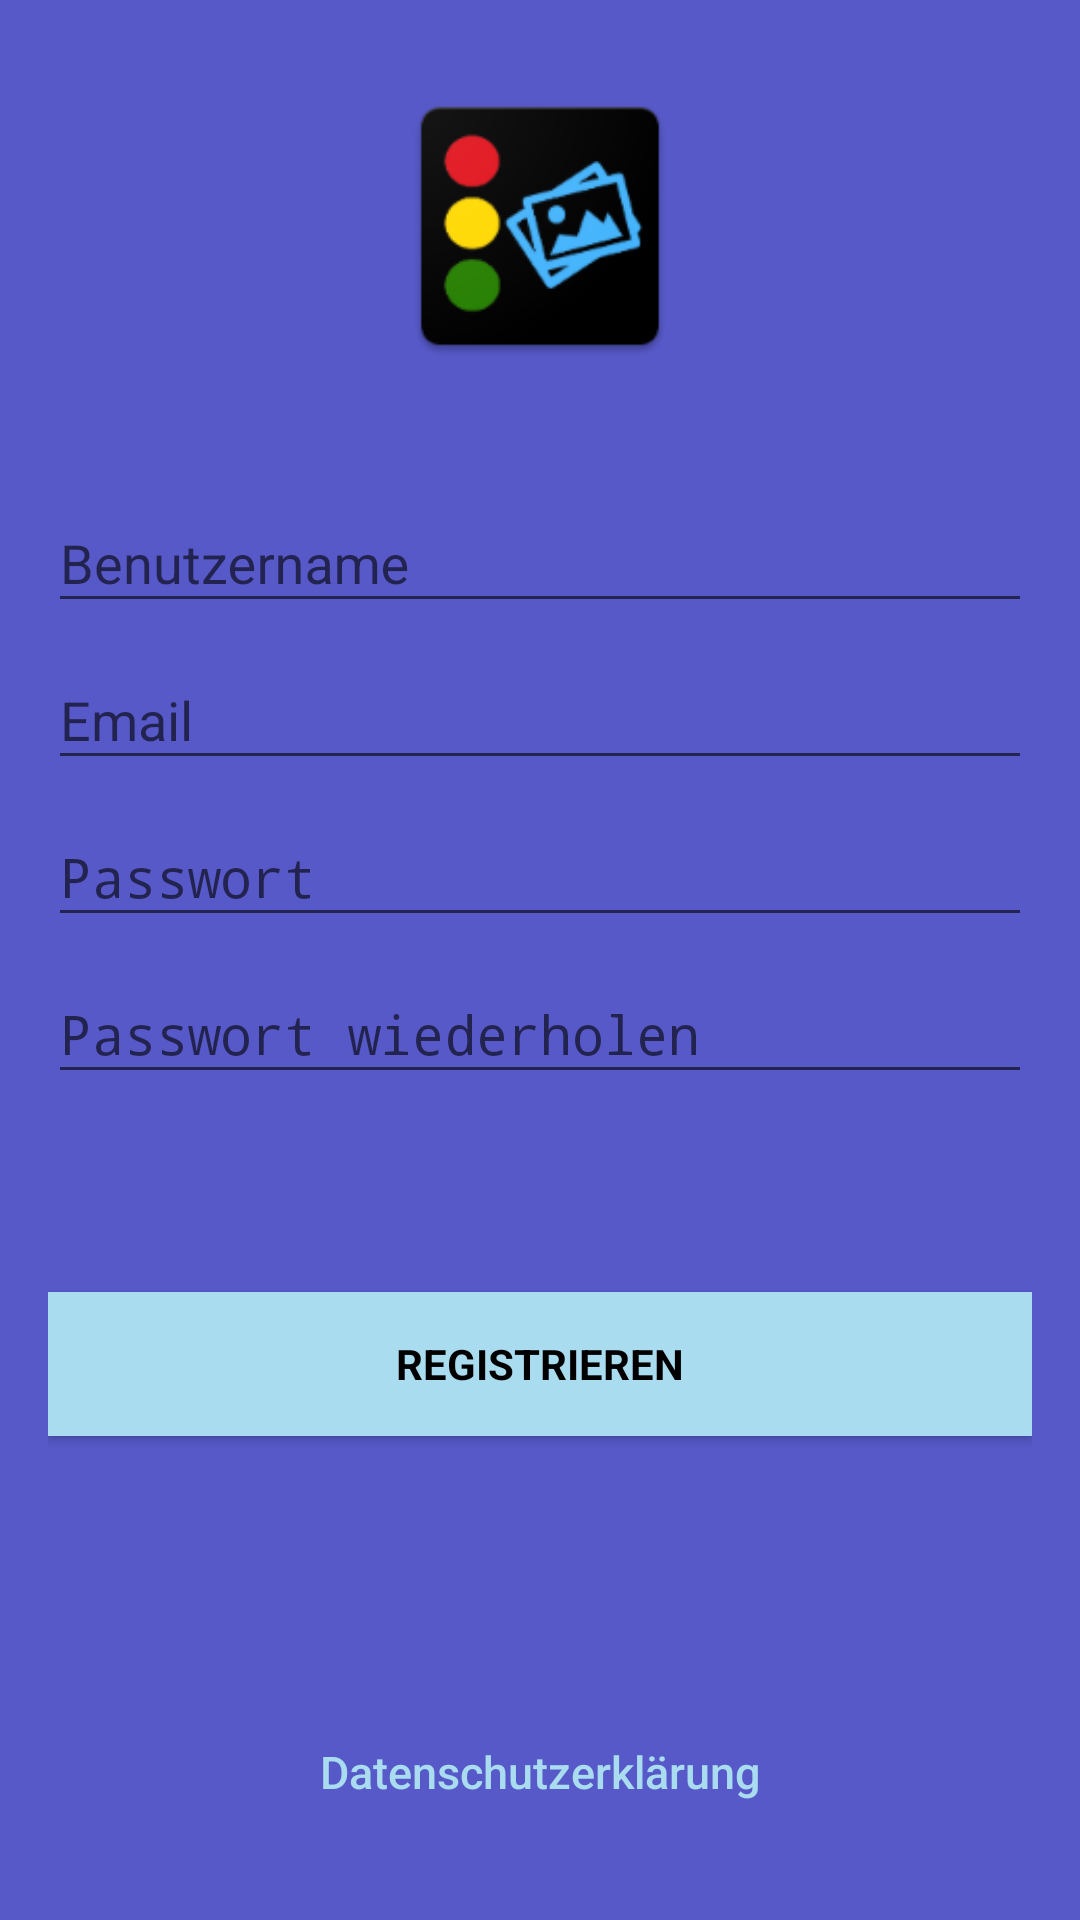

Write the Android layout XML for this screen, with the resource values it uses.
<!-- AndroidManifest.xml: activity theme AppTheme.NoActionBar -->
<!-- res/layout/activity_signup.xml -->
<?xml version="1.0" encoding="utf-8"?>
<android.support.design.widget.CoordinatorLayout xmlns:android="http://schemas.android.com/apk/res/android"
    xmlns:app="http://schemas.android.com/apk/res-auto"
    xmlns:tools="http://schemas.android.com/tools"
    android:layout_width="match_parent"
    android:layout_height="match_parent"
    android:fitsSystemWindows="true"
    tools:context="com.hs_augsburg_example.lightscatcher.activities_minor.LoginActivity">


    <LinearLayout
        android:layout_width="fill_parent"
        android:layout_height="fill_parent"
        android:background="@color/colorPrimary"
        android:gravity="center"
        android:orientation="vertical"
        android:padding="@dimen/activity_horizontal_margin">


        <ImageView
            android:layout_width="@dimen/logo_w_h"
            android:layout_height="@dimen/logo_w_h"
            android:layout_gravity="center_horizontal"
            android:layout_marginBottom="30dp"
            android:src="@mipmap/ic_app_icon" />

        <android.support.design.widget.TextInputLayout
            android:layout_width="match_parent"
            android:layout_height="wrap_content">

            <EditText
                android:id="@+id/name"
                android:layout_width="match_parent"
                android:layout_height="wrap_content"
                android:hint="Benutzername"
                android:inputType="text"
                android:maxLines="1"
                android:singleLine="true"
                android:textColor="@android:color/white"
                android:textColorHint="@android:color/white" />

        </android.support.design.widget.TextInputLayout>

        <android.support.design.widget.TextInputLayout
            android:layout_width="match_parent"
            android:layout_height="wrap_content">

            <EditText
                android:id="@+id/email"
                android:layout_width="match_parent"
                android:layout_height="wrap_content"
                android:hint="@string/email"
                android:inputType="textEmailAddress"
                android:maxLines="1"
                android:singleLine="true"
                android:textColor="@android:color/white"
                android:textColorHint="@android:color/white" />

        </android.support.design.widget.TextInputLayout>

        <android.support.design.widget.TextInputLayout
            android:layout_width="match_parent"
            android:layout_height="wrap_content">

            <EditText
                android:id="@+id/signUp_password1"
                android:layout_width="match_parent"
                android:layout_height="wrap_content"
                android:focusableInTouchMode="true"
                android:hint="@string/hint_password"
                android:imeActionId="@+id/login"
                android:imeOptions="actionUnspecified"
                android:inputType="textPassword"
                android:maxLines="1"
                android:singleLine="true"
                android:textColor="@android:color/white"
                android:textColorHint="@android:color/white" />

        </android.support.design.widget.TextInputLayout>

        <android.support.design.widget.TextInputLayout
            android:layout_width="match_parent"
            android:layout_height="wrap_content">

            <EditText
                android:id="@+id/signUp_password2"
                android:layout_width="match_parent"
                android:layout_height="wrap_content"
                android:focusableInTouchMode="true"
                android:hint="@string/signUp_txt_pwRepeat"
                android:imeActionId="@+id/login"
                android:imeOptions="actionUnspecified"
                android:inputType="textPassword"
                android:maxLines="1"
                android:singleLine="true"
                android:textColor="@android:color/white"
                android:textColorHint="@android:color/white" />

        </android.support.design.widget.TextInputLayout>

        <ProgressBar
            android:id="@+id/progressBar"
            android:layout_width="30dp"
            android:layout_height="30dp"
            android:layout_gravity="center|bottom"
            android:layout_marginBottom="20dp"
            android:visibility="invisible" />

        <Button
            android:id="@+id/sign_up_button"
            style="?android:textAppearanceSmall"
            android:layout_width="match_parent"
            android:layout_height="wrap_content"
            android:layout_marginTop="16dp"
            android:background="@color/colorAccent"
            android:text="@string/action_sign_in_short"
            android:textColor="@android:color/black"
            android:textStyle="bold" />

        

        <Button
            android:id="@+id/sign_in_button"
            android:layout_width="fill_parent"
            android:layout_height="wrap_content"
            android:layout_marginTop="20dip"
            android:background="@null"
            android:text="@string/btn_link_to_login"
            android:textAllCaps="false"
            android:textColor="@color/colorPrimary"
            android:textSize="15dp" />

        <Button
            android:id="@+id/btn_signup"
            android:layout_width="fill_parent"
            android:layout_height="wrap_content"
            android:layout_marginTop="20dip"
            android:background="@null"
            android:onClick="onPrivacyClick"
            android:text="@string/privacy_link"
            android:textAllCaps="false"
            android:textColor="@color/colorAccent"
            android:textSize="15dp" />
    </LinearLayout>
</android.support.design.widget.CoordinatorLayout>
<!-- resources referenced by this layout -->
<resources>
  <color name="colorAccent">#aadcf0</color>
  <color name="colorPrimary">#5759c9</color>
  <dimen name="activity_horizontal_margin">16dp</dimen>
  <dimen name="logo_w_h">100dp</dimen>
  <!-- mipmap ic_app_icon: png bitmap (mipmap-hdpi, 4374 bytes) -->
  <string name="action_sign_in_short">Registrieren</string>
  <string name="btn_link_to_login">Bereits registriert? Dann hier einloggen!</string>
  <string name="email">Email</string>
  <string name="hint_password">Passwort</string>
  <string name="privacy_link">Datenschutzerklärung</string>
  <string name="signUp_txt_pwRepeat">Passwort wiederholen</string>
  <style name="AppTheme.NoActionBar">
          <item name="windowActionBar">false</item>
          <item name="windowNoTitle">true</item>
      </style>
</resources>
